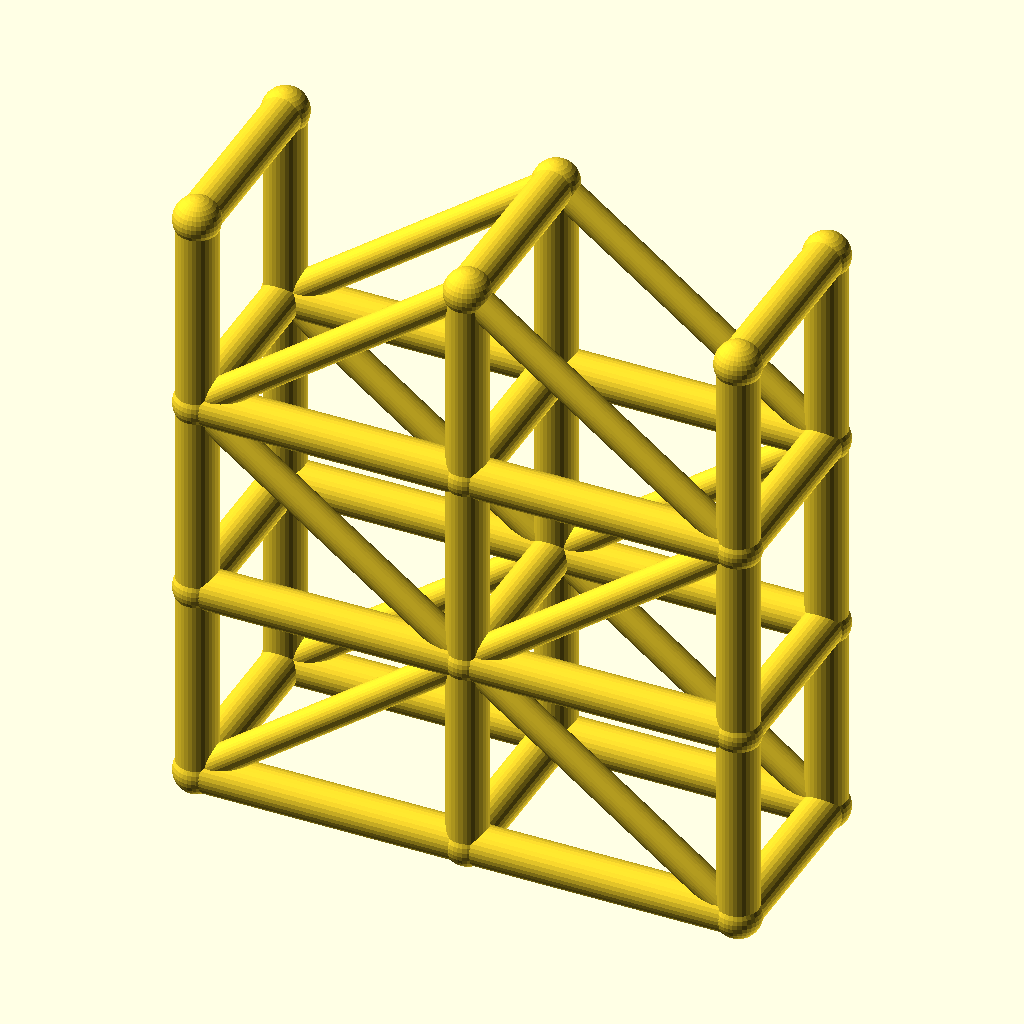
Cell 1: the model at its default parameters.
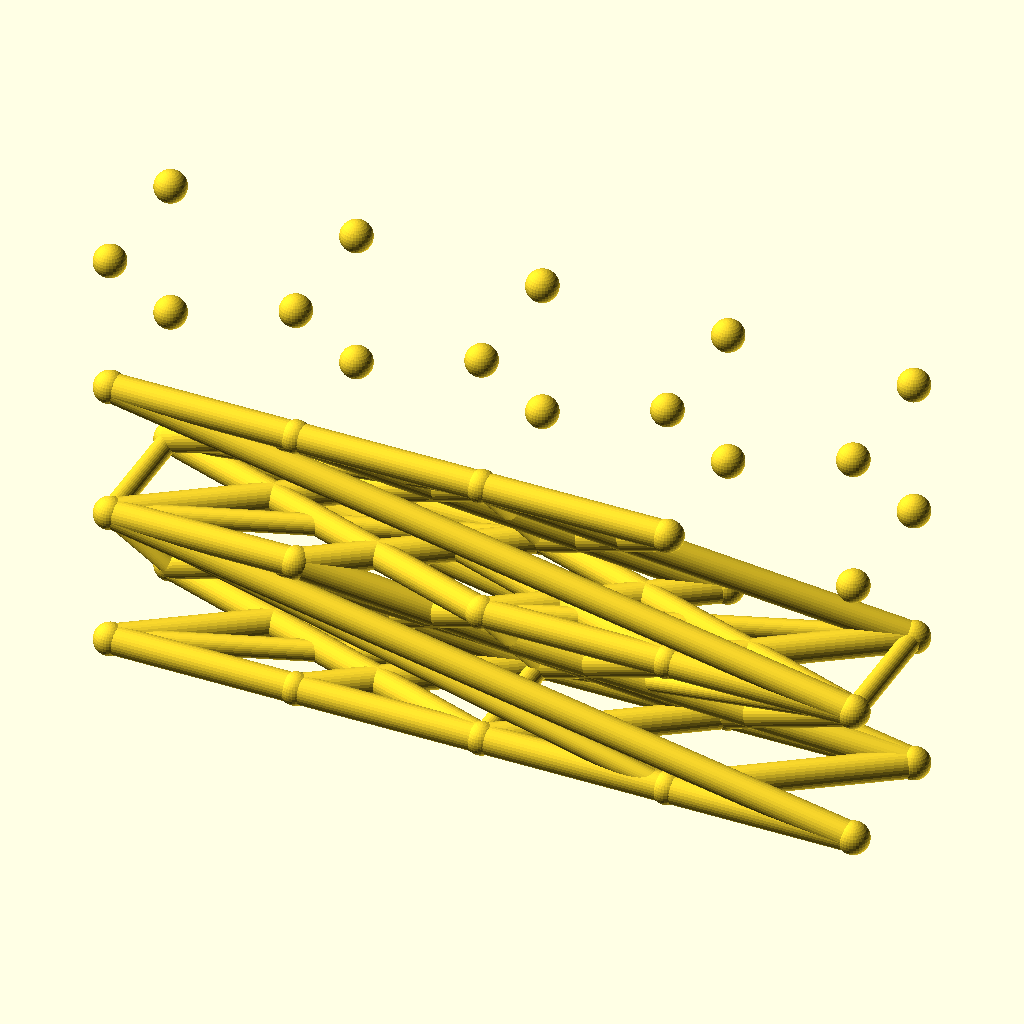
Cell 2: spans = 4 (everything else at default).
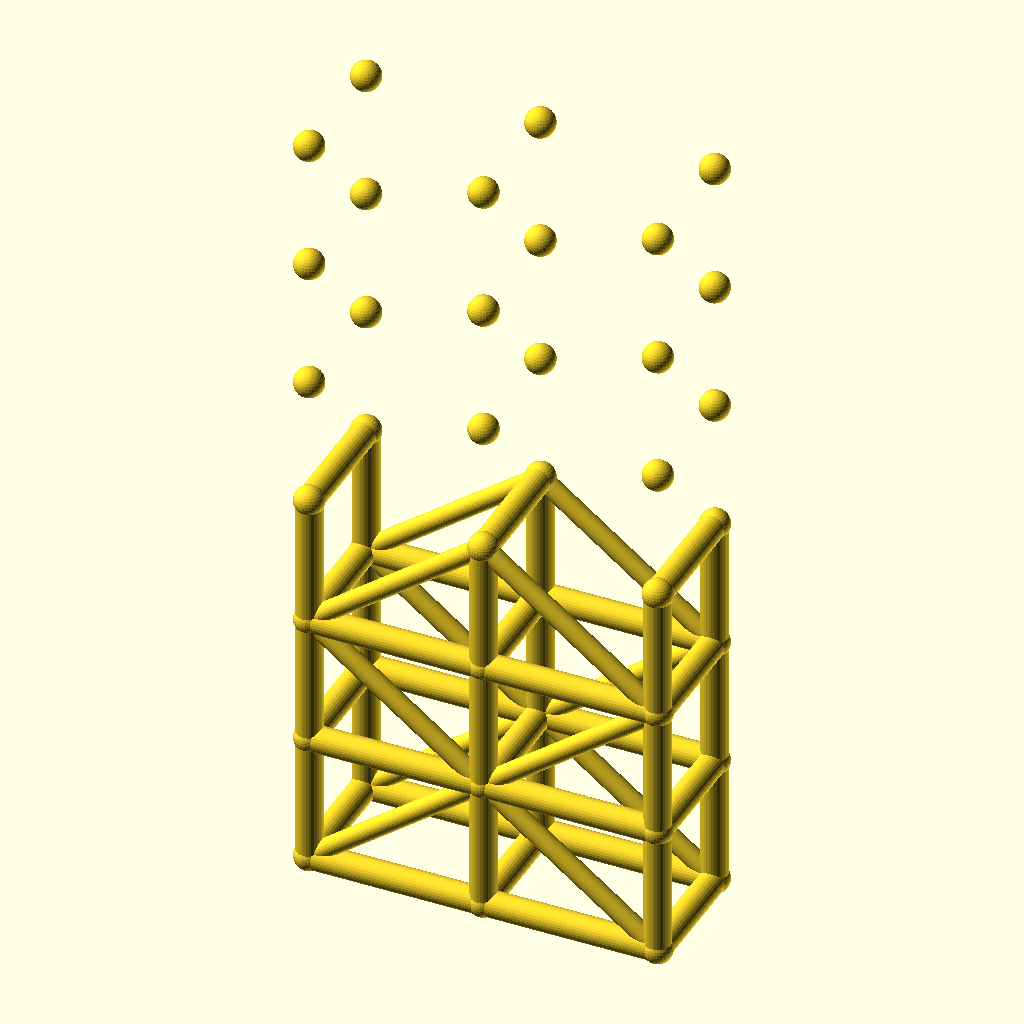
Cell 3: levels = 6 (everything else at default).
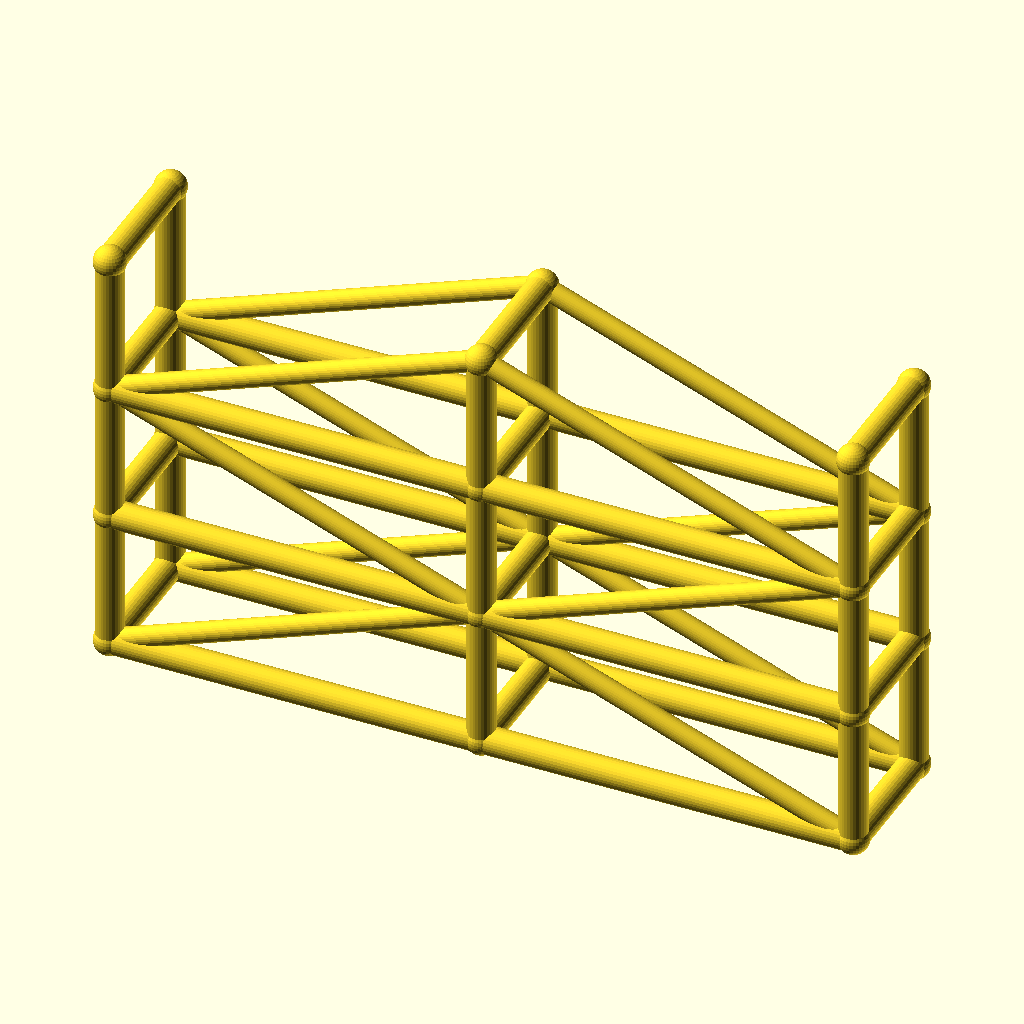
Cell 4 — bay_l set to 80, the other parameters unchanged.
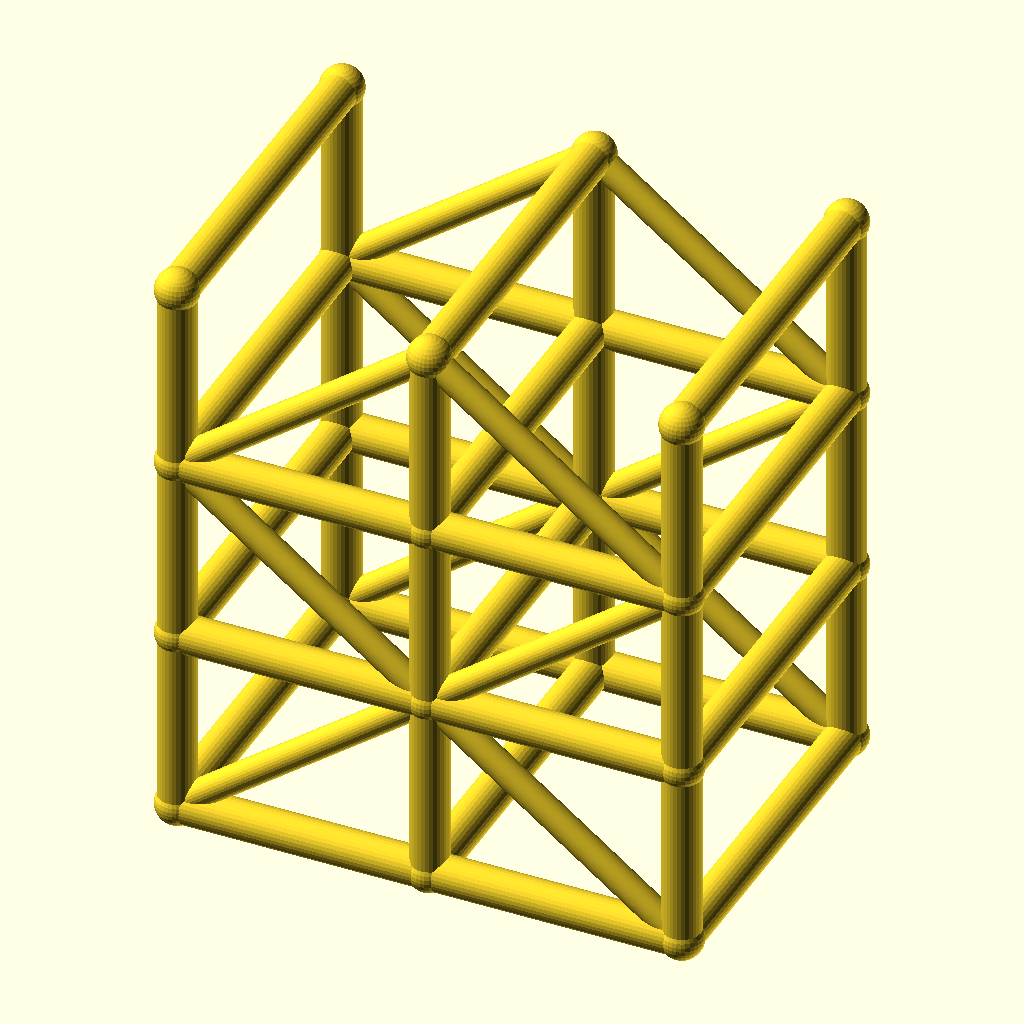
Cell 5: tower_w = 56 (everything else at default).
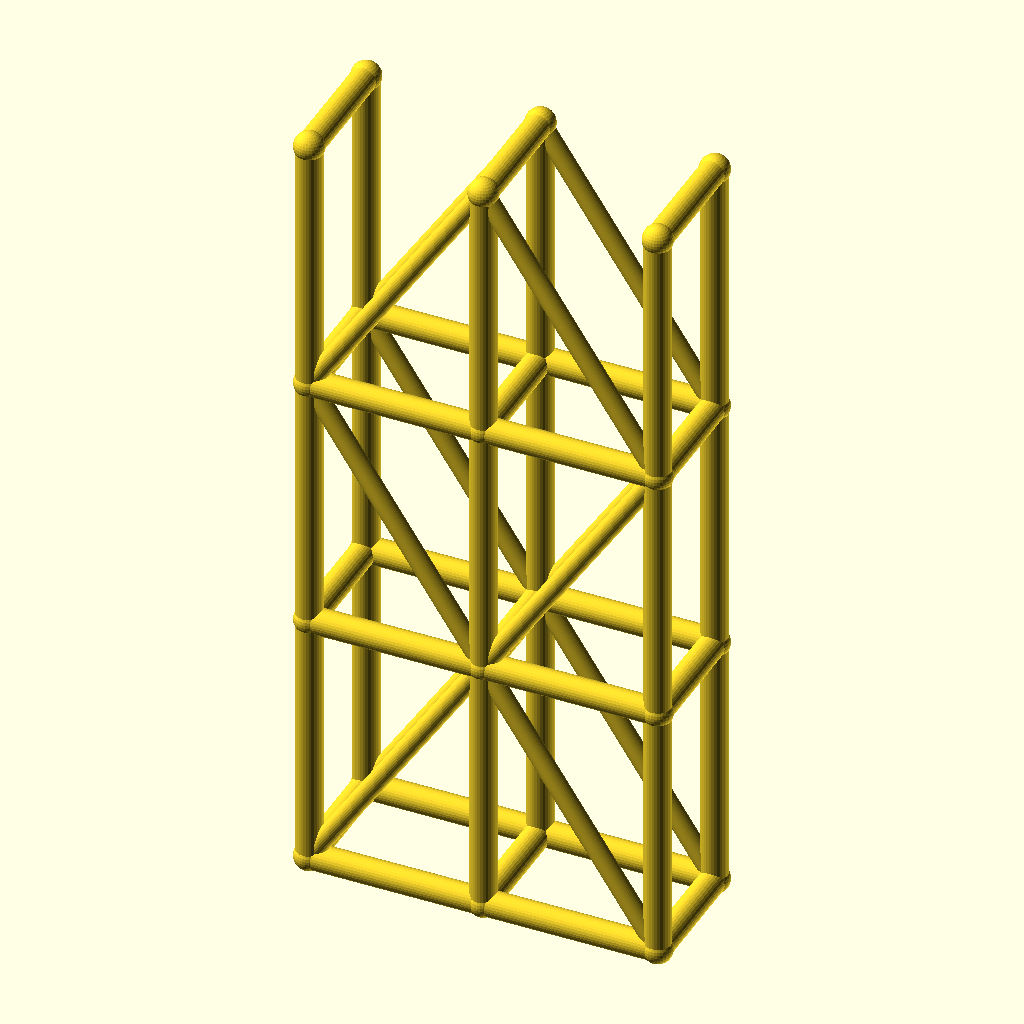
Cell 6: lift_h = 60 (everything else at default).
All cells are drawn from the same view direction (rotation 55°, 0°, 25°, orthographic, colour scheme Cornfield), but the view is re-fitted for each cell, so position and scale can differ between cells as well as the parameter.
OpenSCAD source file optional_data/data/wire3/scaffold/scene_0250.scad:
$fn = 32;

// ----------------------------------------------------------------------
// Scaffold tower: 2 spans x 3 lifts
// ----------------------------------------------------------------------

// --- parameters (mm) ---
spans = 2;                // spans along X
levels = 3;               // lift levels
bay_l = 40;               // span length, X
tower_w = 28;             // tower width, Y
lift_h = 30;              // lift height, Z
post_r = 3;               // post and ledger radius
brace_r = 2.2;            // diagonal brace radius
joint_r = 3.4;            // joint ball radius

bbox_x = spans * bay_l + 2 * joint_r;  // overall X, joints included
bbox_y = tower_w + 2 * joint_r;  // overall Y, joints included
bbox_z = levels * lift_h + 2 * joint_r;  // overall Z, joints included
post_d = 2 * post_r;  // post stock diameter
brace_d = 2 * brace_r;  // brace stock diameter
tower_l = spans * bay_l;  // tower footprint length
tower_h = levels * lift_h;  // tower height
nodes = [for (lvl = [0 : levels], side = [0, 1], st = [0 : spans]) [st * bay_l, side * tower_w, lvl * lift_h]];

module member(a, b, r) {
  /* round stock from joint a to joint b, ends buried in the joint balls */
  d = b - a;
  length = norm(d);
  translate(a) rotate([0, acos(d[2] / length), atan2(d[1], d[0])])
    cylinder(h = length, r = r);
}

module joint(p, r) {
  /* ball at the joint centre, fatter than every member meeting there */
  translate(p) sphere(r = r);
}

/* members - each call is one graph edge */
member(nodes[0], nodes[6], post_r);
member(nodes[1], nodes[7], post_r);
member(nodes[2], nodes[8], post_r);
member(nodes[0], nodes[1], post_r);
member(nodes[1], nodes[2], post_r);
member(nodes[3], nodes[9], post_r);
member(nodes[4], nodes[10], post_r);
member(nodes[5], nodes[11], post_r);
member(nodes[3], nodes[4], post_r);
member(nodes[4], nodes[5], post_r);
member(nodes[6], nodes[12], post_r);
member(nodes[7], nodes[13], post_r);
member(nodes[8], nodes[14], post_r);
member(nodes[6], nodes[7], post_r);
member(nodes[7], nodes[8], post_r);
member(nodes[9], nodes[15], post_r);
member(nodes[10], nodes[16], post_r);
member(nodes[11], nodes[17], post_r);
member(nodes[9], nodes[10], post_r);
member(nodes[10], nodes[11], post_r);
member(nodes[12], nodes[18], post_r);
member(nodes[13], nodes[19], post_r);
member(nodes[14], nodes[20], post_r);
member(nodes[12], nodes[13], post_r);
member(nodes[13], nodes[14], post_r);
member(nodes[15], nodes[21], post_r);
member(nodes[16], nodes[22], post_r);
member(nodes[17], nodes[23], post_r);
member(nodes[15], nodes[16], post_r);
member(nodes[16], nodes[17], post_r);
member(nodes[0], nodes[3], post_r);
member(nodes[1], nodes[4], post_r);
member(nodes[2], nodes[5], post_r);
member(nodes[6], nodes[9], post_r);
member(nodes[7], nodes[10], post_r);
member(nodes[8], nodes[11], post_r);
member(nodes[12], nodes[15], post_r);
member(nodes[13], nodes[16], post_r);
member(nodes[14], nodes[17], post_r);
member(nodes[18], nodes[21], post_r);
member(nodes[19], nodes[22], post_r);
member(nodes[20], nodes[23], post_r);
member(nodes[0], nodes[7], brace_r);
member(nodes[7], nodes[2], brace_r);
member(nodes[3], nodes[10], brace_r);
member(nodes[10], nodes[5], brace_r);
member(nodes[12], nodes[7], brace_r);
member(nodes[7], nodes[14], brace_r);
member(nodes[15], nodes[10], brace_r);
member(nodes[10], nodes[17], brace_r);
member(nodes[12], nodes[19], brace_r);
member(nodes[19], nodes[14], brace_r);
member(nodes[15], nodes[22], brace_r);
member(nodes[22], nodes[17], brace_r);

/* joint balls */
for (p = nodes) joint(p, joint_r);
Parameter table extracted from the source (name, type, default, range or options):
spans: number, default 2
levels: number, default 3
bay_l: number, default 40
tower_w: number, default 28
lift_h: number, default 30
post_r: number, default 3
brace_r: number, default 2.2
joint_r: number, default 3.4
